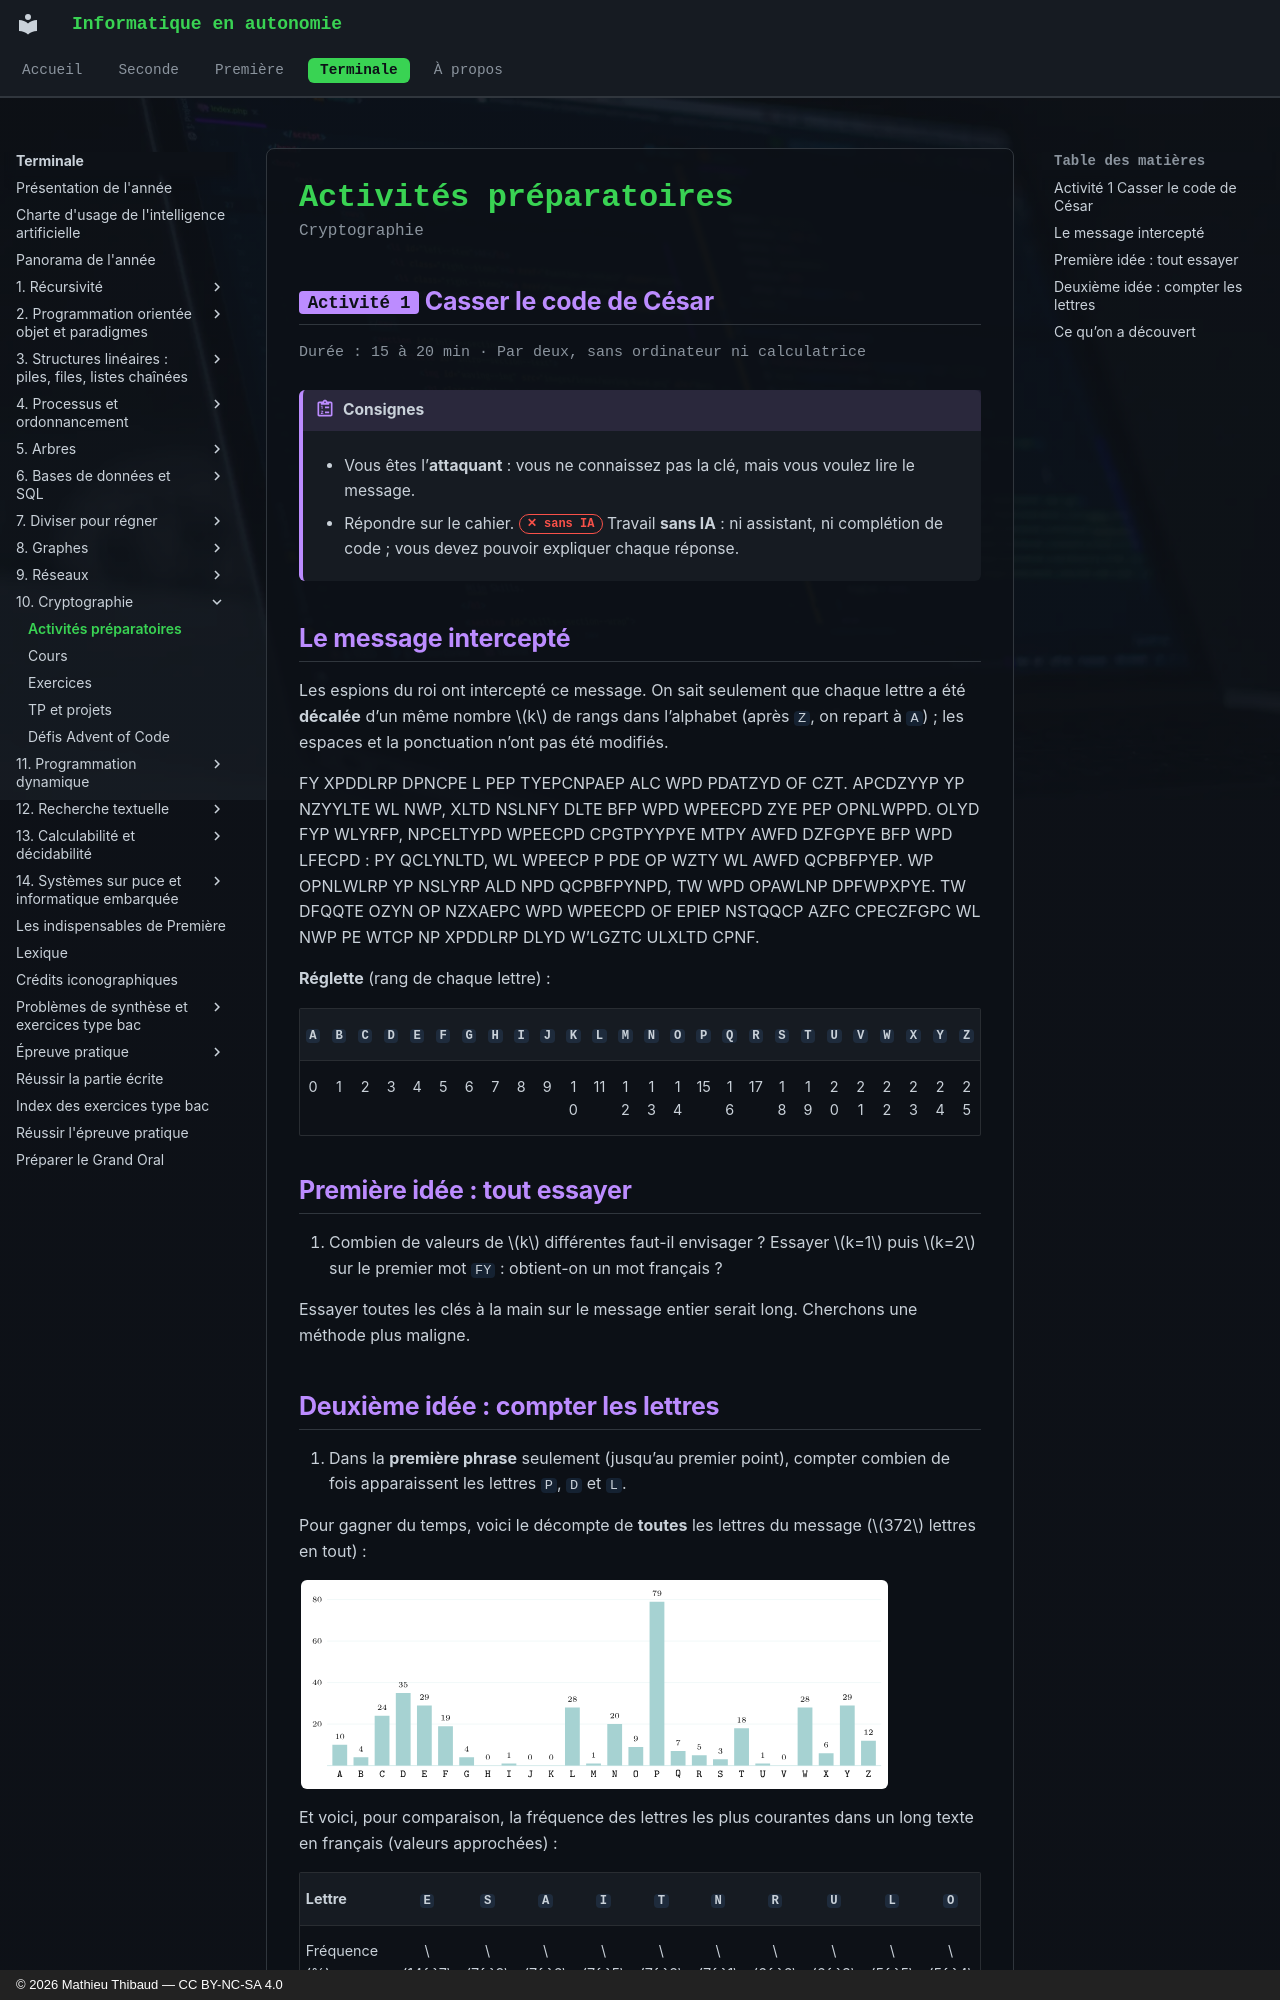

repository: MathThibaud/informatique-en-autonomie · page: terminale/10-cryptographie/activites/index.html · generator: mkdocs · copyright: © 2026 Mathieu Thibaud — CC BY-NC-SA 4.0

# Activités préparatoires

<p class="sous-titre">Cryptographie</p>

## <span class="etiquette">Activité 1</span> Casser le code de César

<p class="infos-activite">Durée : 15 à 20 min · Par deux, sans ordinateur ni calculatrice</p>

!!! consignes "Consignes"

    - Vous êtes l’**attaquant** : vous ne connaissez pas la clé, mais vous voulez lire le message.

    - Répondre sur le cahier. <span class="ia ia-rouge" title="Sans IA : le but est l'automatisme lui-même"></span> Travail **sans IA** : ni assistant, ni complétion de code ; vous devez pouvoir expliquer chaque réponse.

## Le message intercepté

Les espions du roi ont intercepté ce message. On sait seulement que chaque lettre a été **décalée** d’un même nombre $k$ de rangs dans l’alphabet (après `Z`, on repart à `A`) ; les espaces et la ponctuation n’ont pas été modifiés.

FY XPDDLRP DPNCPE L PEP TYEPCNPAEP ALC WPD PDATZYD OF CZT. APCDZYYP YP NZYYLTE WL NWP, XLTD NSLNFY DLTE BFP WPD WPEECPD ZYE PEP OPNLWPPD. OLYD FYP WLYRFP, NPCELTYPD WPEECPD CPGTPYYPYE MTPY AWFD DZFGPYE BFP WPD LFECPD : PY QCLYNLTD, WL WPEECP P PDE OP WZTY WL AWFD QCPBFPYEP. WP OPNLWLRP YP NSLYRP ALD NPD QCPBFPYNPD, TW WPD OPAWLNP DPFWPXPYE. TW DFQQTE OZYN OP NZXAEPC WPD WPEECPD OF EPIEP NSTQQCP AZFC CPECZFGPC WL NWP PE WTCP NP XPDDLRP DLYD W’LGZTC ULXLTD CPNF.

**Réglette** (rang de chaque lettre) :

| `A` | `B` | `C` | `D` | `E` | `F` | `G` | `H` | `I` | `J` | `K` | `L` | `M` | `N` | `O` | `P` | `Q` | `R` | `S` | `T` | `U` | `V` | `W` | `X` | `Y` | `Z` |
|:--:|:--:|:--:|:--:|:--:|:--:|:--:|:--:|:--:|:--:|:--:|:--:|:--:|:--:|:--:|:--:|:--:|:--:|:--:|:--:|:--:|:--:|:--:|:--:|:--:|:--:|
| 0 | 1 | 2 | 3 | 4 | 5 | 6 | 7 | 8 | 9 | 10 | 11 | 12 | 13 | 14 | 15 | 16 | 17 | 18 | 19 | 20 | 21 | 22 | 23 | 24 | 25 |

## Première idée : tout essayer

1.  Combien de valeurs de $k$ différentes faut-il envisager ? Essayer $k=1$ puis $k=2$ sur le premier mot `FY` : obtient-on un mot français ?

Essayer toutes les clés à la main sur le message entier serait long. Cherchons une méthode plus maligne.
